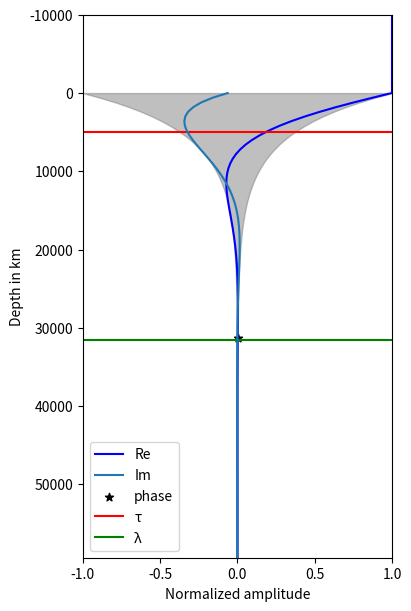

The matplotlib source for this figure:
import matplotlib.pyplot as plt
import numpy as np
from matplotlib.animation import FuncAnimation

def h(z, a, b, w, t):
    return np.exp(-1j * a * z) * np.exp(-b * z) * np.exp(1j * w * t)

T = 1.0
w = 2 * np.pi / T 
sigma = 1e-2
mu = np.pi * 4e-7

kk = np.sqrt(w * mu * sigma / 2)
a = kk
b = kk
zair = np.arange(start=-10000, stop=0, step=100)
zz = np.arange(start=0, stop=6e4, step=600)
tau = 1.0 / kk

fig, ax = plt.subplots(figsize=(4, 6), layout='constrained')

def update(frame):
    ax.clear()
    t = frame * T / 100.0
    ax.plot([np.real(np.exp(1j * w * t)) for _ in zair], zair, color='blue', label='', zorder=1)
    ax.plot([np.real(h(z, a, b, w, t)) for z in zz], zz, color='blue', label='Re', zorder=2)
    ax.plot([np.imag(h(z, a, b, w, t)) for z in zz], zz, label='Im', zorder=3)
    ax.fill_betweenx(zz, -np.exp(-b * zz), np.exp(-b * zz), color='grey', alpha=0.5, label='')
    zp = w * t / a if a > 0.0 else np.max(zz) + w * t / a
    ax.scatter(np.real(h(zp, a, b, w, t)), zp, marker='*', color='black', label='phase')
    ax.axhline(y=tau, color='red', label='τ')
    ax.axhline(y=2 * np.pi * tau, color='green', label='λ')
    ax.set_ylabel('Depth in km')
    ax.set_xlabel('Normalized amplitude')
    ax.set_xlim(-1.0, 1.0)
    ax.set_ylim(min(zair), max(zz))
    ax.invert_yaxis()
    ax.legend(loc='lower left')

ani = FuncAnimation(fig, update, frames=100, interval=50)

ani.save('animation.gif')

